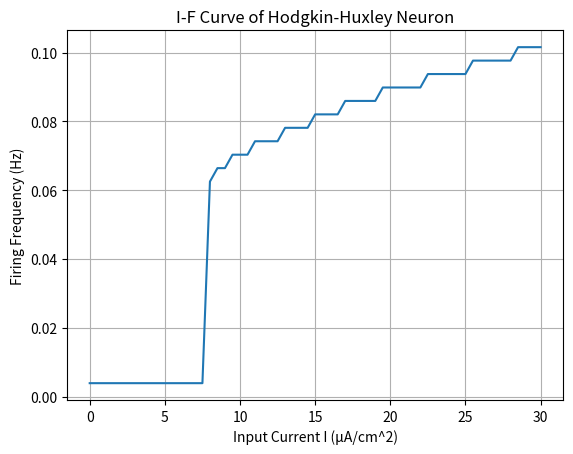

Recreate this plot in Python.
#Hodgkin-Huxley 方程式
#課題2
import numpy as np
import matplotlib.pyplot as plt
from scipy.signal import find_peaks

class Hodgkinhuxley:
    def __init__(self, time, dt, rest=-60, Cm=1.0, gNa=120., gK=36., gL=0.3, ENa=50, EK=-77,EL=-54.4):
        """
        Initialize Neuron parameters
        :param time: expermental time
        :param dt: time step
        :param rest: resting potential
        :param Cm: membrane capacity
        :param gNa: Na+ channel conductance
        :param gK: K+ channel conductance
        :param gl: other (Cl) channel conductance
        :param ENA: Na+ equilibrium potential
        :param EK: K+ equilibrium potential
        :param EL: other (Cl) equilibrium potentials
        """
        self.time = time
        self.dt = dt
        self.rest = rest
        self.Cm = Cm
        self.gNa = gNa
        self.gK = gK
        self.gl =gL
        self.ENa = ENa
        self.EK = EK
        self.EL = EL
    def calc_v(self, i):
        """ compute membrane potential """

        #initialize parameters
        v = self.rest
        n = 0.1
        m = 0.1
        h = 0.1

        v_monitor = []
        n_monitor = []
        m_monitor = []
        h_monitor = []

        time = int(self.time / self.dt)

        #update time
        for t in range(time):
            #calc channel gating kinetics
            n += self.dn(v, n)
            m += self.dm(v, m)
            h += self.dh(v, h)
            dv = (
                self.gNa * m**3 * h * (self.ENa - v)
             + self.gK * n**4 * (self.EK - v) 
             + self.gl * (self.EL - v) 
             + (i[t] / self.Cm)
            )
            #clac new membrane potetial
            v += dv * self.dt
            #record
            v_monitor.append(v)
            n_monitor.append(n)
            m_monitor.append(m)
            h_monitor.append(h)

        return v_monitor, n_monitor, m_monitor, h_monitor
    
    def dn(self, v, n):
        return (self.alpha_n(v) * (1 - n) - self.beta_n(v) * n) * self.dt
    
    def dm(self, v, m):
        return (self.alpha_m(v) * (1 - m) - self.beta_m(v) * m) * self.dt
    
    def dh(self, v, h):
        return (self.alpha_h(v) * (1 - h) - self.beta_h(v) * h) * self.dt
    
    def alpha_n(self, v):
        return (0.01 * (v + 55)) / (1 - np.exp(-(v + 55) / 10))
    
    def alpha_m(self, v):
        return (0.1 * (v + 40)) / (1 - np.exp(-(v + 40) /10))
    
    def alpha_h(self, v):
        return 0.07 * np.exp(-(v + 65) / 20)
    
    def beta_n(self, v):
        return 0.125 * np.exp(-(v + 65) / 80)
    
    def beta_m(self, v):
        return 4 * np.exp(- (v + 65) / 18)
    
    def beta_h(self, v):
        return 1 / (1 + np.exp(-(v + 35) / 10))
    
if __name__ == '__main__':
    #init experimental time and time-step
    time = (1/64)*16384 
    dt = 1/64
   
    neu = Hodgkinhuxley(time, dt) 

    #the data
    
    input_data = np.full(int(time / dt), 3)

    I_values = np.arange(0, 30.5, 0.5)

    frequencies = []

    for I in I_values:
        #各Iに対して一定時間の定常入力電流配列を生成
        input_data = np.full(int(time /dt), I)
        v, *_  = neu.calc_v(input_data)
        #リスト形式からNumpy配列に変換
        v = np.asarray(v)

        #発火のピークを検出
        peaks, _ =find_peaks(v, height=0)
        #検出された発火数を数える
        spike_count = len(peaks)
        #発火頻度を計算
        freq = spike_count / time
        #得られた頻度をリストを追加
        frequencies.append(freq)
    
 

    #plot
    plt.plot(I_values, frequencies)
    plt.xlabel("Input Current I (μA/cm^2)")
    plt.ylabel("Firing Frequency (Hz)")
    plt.title("I-F Curve of Hodgkin-Huxley Neuron")
    plt.grid(True)




    plt.show()





        


        
